Run: headless pygame with SDL's dummy video driver; simulated clock (each Clock.tick advances the game by its frame time, no real sleeping); random seed 0; keys injected as events and as key.get_pressed() state; no mouse input.
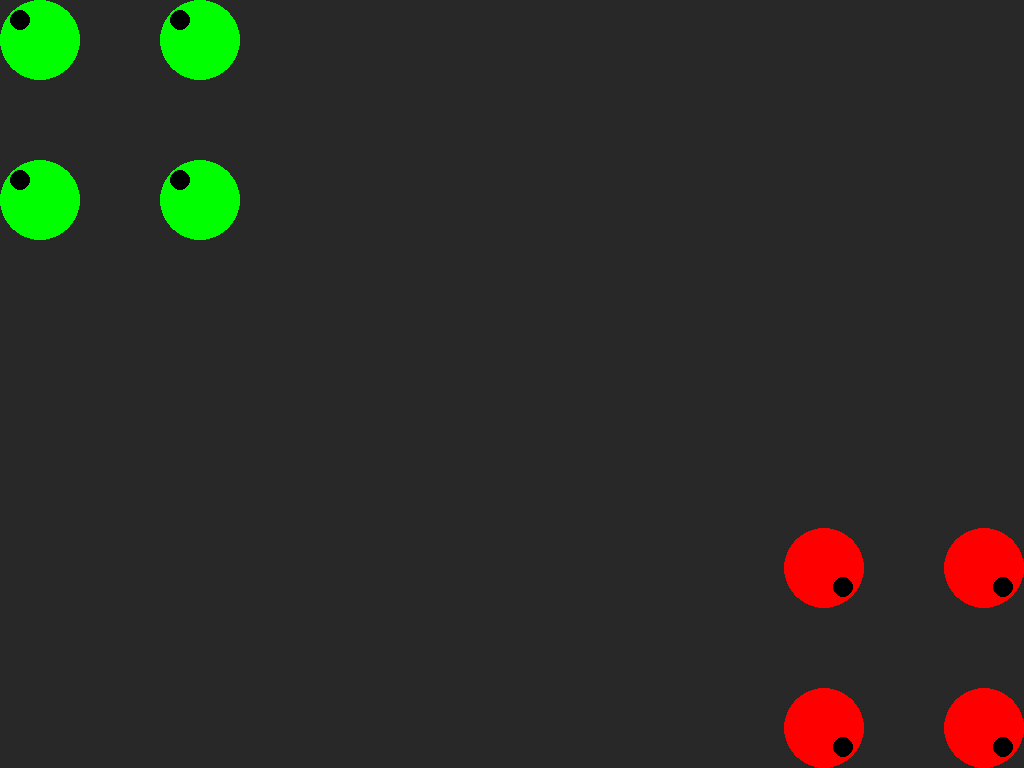
Frame 1 of 4 · flips 1–60 · no input
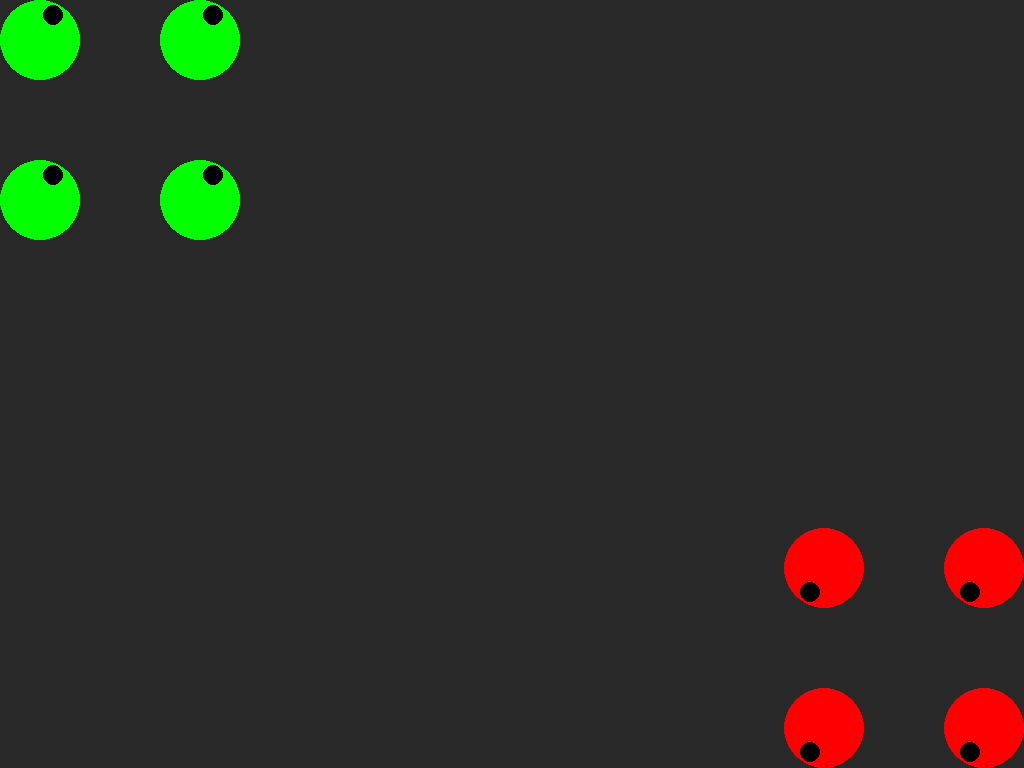
Frame 2 of 4 · flips 61–180 · tapped SPACE, RETURN · held RIGHT (→), D
Frame 3 of 4 · flips 181–300 · held DOWN (↓), S · screen unchanged from frame 2, image omitted
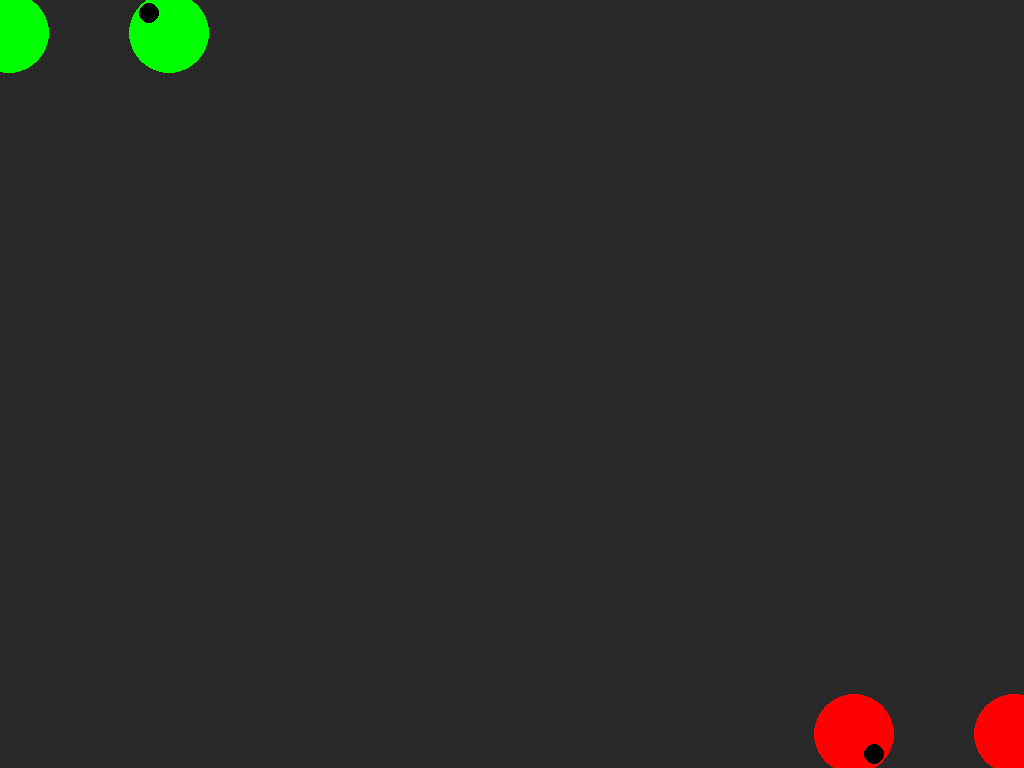
Frame 4 of 4 · flips 301–420 · held LEFT (←), A, UP (↑), W

The pygame program that drew these frames:

from pygame import *
import math
import random

def move_dot(degrees, magnitude):
    return magnitude * math.cos(math.radians(degrees)), magnitude * math.sin(math.radians(degrees))

init()
font.init()

fps = 1
clc = time.Clock()

screen = display.set_mode([0, 0], FULLSCREEN)

def random_color():
    return (random.randint(0, 255), random.randint(0, 255), random.randint(0, 255))

def is_touching(bullet, player):
    if abs(bullet.pos.x - player.pos.x)**2 + abs(bullet.pos.y - player.pos.y) < (player.radius + bullet.radius):
        return True
    return False

class Bullet:
    objects = []
    def __init__(self, owner, x, y, move_x, move_y, color=(255, 255, 255)):
        self.move_x = move_x
        self.move_y = move_y
        self.owner = owner
        self.radius = 5
        self.pos = Vector2(x, y)
        self.color = color
        self.__class__.objects.append(self)
        self.speed = 20

    def draw(self):
        draw.circle(screen, self.color, (self.pos.x, self.pos.y), self.radius)
        

    def move(self):
        self.pos.x += self.move_x*self.speed/fps
        self.pos.y += self.move_y*self.speed/fps
        for player in Player.objects:
            if player.color != self.owner.color:
                if is_touching(self, player):
                    player.hidden = True

class Player:
    objects = []
    def __init__(self, x, y, d, color, keys=[K_a, K_d, K_w, K_SPACE]):
        self.color = color
        self.hidden = False
        self.radius = 40
        self.keys = keys
        self.deg = d
        self.eye_radius = 10
        self.move_speed = 3
        self.rotate_speed = 220
        self.pos = Vector2(x, y)
        self.__class__.objects.append(self)

    def draw(self):
        if not self.hidden:
            draw.circle(screen, self.color, (self.pos.x, self.pos.y), self.radius)
            x, y = move_dot(self.deg, self.radius - self.eye_radius - 2)
            draw.circle(screen, (0, 0, 0), (self.pos.x + x, self.pos.y + y), self.eye_radius)

    def go_ahead(self):
        x, y = move_dot(self.deg, self.move_speed)
        self.pos.x += x*self.move_speed/fps
        self.pos.y += y*self.move_speed/fps

    def create_bullet(self):
        if not self.hidden:
            move_x, move_y= move_dot(self.deg, 200)
            Bullet(self, self.pos.x, self.pos.y, move_x/200, move_y/200)

Player(40, 200, 225, [0, 255, 0], keys=[K_LEFT, K_RIGHT, K_UP, K_RETURN])
Player(40, 40, 225, [0, 255, 0], keys=[K_LEFT, K_RIGHT, K_UP, K_RETURN])
Player(200, 200, 225, [0, 255, 0], keys=[K_LEFT, K_RIGHT, K_UP, K_RETURN])
Player(200, 40, 225, [0, 255, 0], keys=[K_LEFT, K_RIGHT, K_UP, K_RETURN])
Player(screen.get_width() - 40,screen.get_height() -200, 45, [255, 0, 0])
Player(screen.get_width() - 40,screen.get_height() -40, 45, [255, 0, 0])
Player(screen.get_width() - 200,screen.get_height() -200, 45, [255, 0, 0])
Player(screen.get_width() - 200,screen.get_height() -40, 45, [255, 0, 0])

def main():
    while True:
        screen.fill([40, 40, 40])
        for ev in event.get():
            if ev.type == QUIT:
                exit()
            if ev.type == KEYUP:
                if ev.key == K_r:
                    for bullet in Bullet.objects:
                        del bullet
                for player in Player.objects:
                    if ev.key == player.keys[3]:
                        player.create_bullet()


        keys = key.get_pressed()

        for player in Player.objects:
            if keys[player.keys[0]]:
                player.deg -= player.rotate_speed/(fps+1)
            if keys[player.keys[1]]:
                player.deg += player.rotate_speed/(fps+1)
            if keys[player.keys[2]]:
                player.go_ahead()

        for bullet in Bullet.objects:
            bullet.move()
            bullet.draw()

        for player in Player.objects:
            player.draw()

        clc.tick(60)
        fps = clc.get_fps()
        display.flip()

if __name__ == '__main__':
    main()
